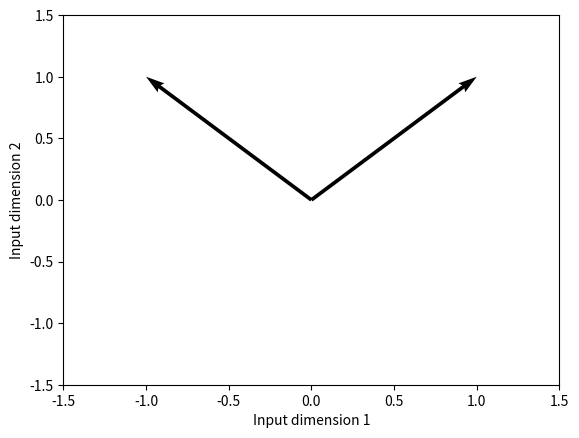

The script that saved this image:
#!/usr/bin/env python3
# -*- coding: utf-8 -*-
"""
Created on Tue Jul  3 13:49:33 2018

[redacted]
create plots from chapter 3
"""
import matplotlib.pyplot as plt
plt.quiver([0, 0], [0, 0], [1, -1], [1, 1], angles='xy', scale_units='xy', scale=1)
plt.xlim(-1.5, 1.5)
plt.xlabel("Input dimension 1")
plt.ylabel("Input dimension 2")
plt.ylim(-1.5, 1.5)
plt.show()